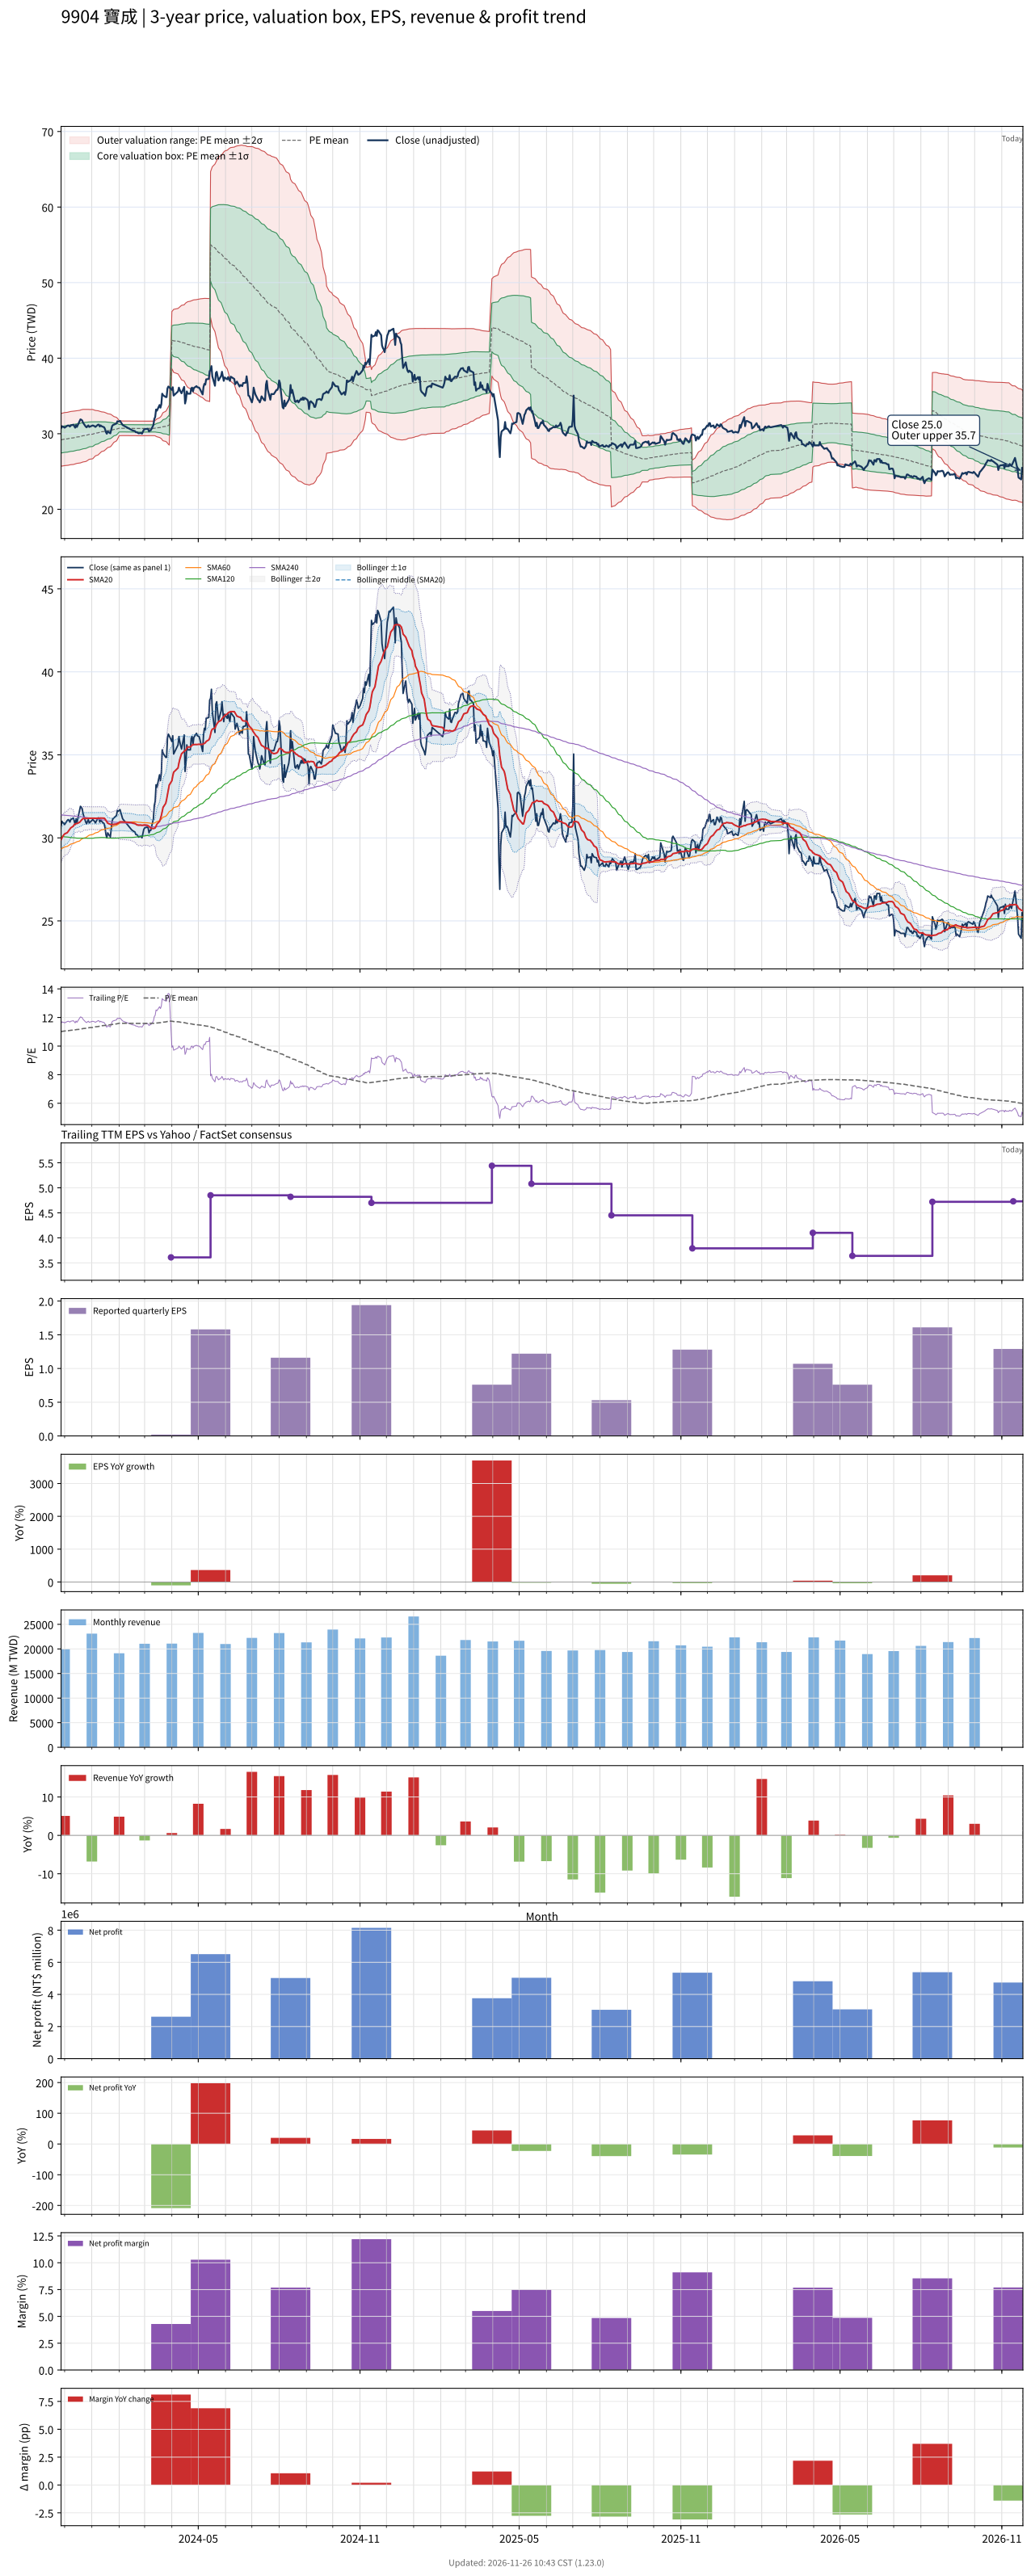

Values plotted in this chart, from the file beside it:
# chart-version: skill-stock-dynamic-val…
date, close, available_date, period_end, eps, ttm_eps, pe, pe_mean, pe_std, price_m2, price_m1, price_mean, price_p1, price_p2, forward_eps, forward_pe, forward_pe_mean, forward_pe_std, forward_price_m2, forward_price_m1, forward_price_mean, forward_price_p1, forward_price_p2, sma20
2023-11-27, 30.75, 2023-11-14, 2023-09-30, 2.06, 2.65, 11.6, 11.02, 0.6583, 25.7, 27.45, 29.19, 30.94, 32.68, , , , , , , , , , 29.89
2023-11-28, 31, 2023-11-14, 2023-09-30, 2.06, 2.65, 11.7, 11.02, 0.6601, 25.72, 27.47, 29.22, 30.96, 32.71, , , , , , , , , , 30
2023-11-29, 30.9, 2023-11-14, 2023-09-30, 2.06, 2.65, 11.66, 11.03, 0.6611, 25.74, 27.49, 29.24, 30.99, 32.74, , , , , , , , , , 30.1
2023-11-30, 30.9, 2023-11-14, 2023-09-30, 2.06, 2.65, 11.66, 11.04, 0.6618, 25.76, 27.51, 29.27, 31.02, 32.77, , , , , , , , , , 30.18
2023-12-01, 30.8, 2023-11-14, 2023-09-30, 2.06, 2.65, 11.62, 11.05, 0.6622, 25.78, 27.53, 29.29, 31.04, 32.8, , , , , , , , , , 30.24
2023-12-04, 31.05, 2023-11-14, 2023-09-30, 2.06, 2.65, 11.72, 11.06, 0.663, 25.8, 27.56, 29.32, 31.07, 32.83, , , , , , , , , , 30.31
2023-12-05, 31.1, 2023-11-14, 2023-09-30, 2.06, 2.65, 11.74, 11.07, 0.6639, 25.83, 27.58, 29.34, 31.1, 32.86, , , , , , , , , , 30.39
2023-12-06, 31.05, 2023-11-14, 2023-09-30, 2.06, 2.65, 11.72, 11.08, 0.6644, 25.85, 27.61, 29.37, 31.13, 32.89, , , , , , , , , , 30.45
2023-12-07, 30.95, 2023-11-14, 2023-09-30, 2.06, 2.65, 11.68, 11.09, 0.6643, 25.88, 27.64, 29.4, 31.16, 32.92, , , , , , , , , , 30.52
2023-12-08, 31.1, 2023-11-14, 2023-09-30, 2.06, 2.65, 11.74, 11.1, 0.6643, 25.9, 27.66, 29.42, 31.19, 32.95, , , , , , , , , , 30.6
2023-12-11, 31.2, 2023-11-14, 2023-09-30, 2.06, 2.65, 11.77, 11.11, 0.6648, 25.93, 27.69, 29.45, 31.21, 32.98, , , , , , , , , , 30.71
2023-12-12, 31, 2023-11-14, 2023-09-30, 2.06, 2.65, 11.7, 11.13, 0.6636, 25.96, 27.72, 29.48, 31.24, 33, , , , , , , , , , 30.8
2023-12-13, 30.8, 2023-11-14, 2023-09-30, 2.06, 2.65, 11.62, 11.14, 0.6615, 26, 27.76, 29.51, 31.26, 33.02, , , , , , , , , , 30.84
2023-12-14, 31.15, 2023-11-14, 2023-09-30, 2.06, 2.65, 11.75, 11.15, 0.6603, 26.04, 27.79, 29.54, 31.29, 33.04, , , , , , , , , , 30.86
2023-12-15, 30.9, 2023-11-14, 2023-09-30, 2.06, 2.65, 11.66, 11.16, 0.6587, 26.07, 27.82, 29.57, 31.31, 33.06, , , , , , , , , , 30.86
2023-12-18, 31.65, 2023-11-14, 2023-09-30, 2.06, 2.65, 11.94, 11.17, 0.6585, 26.11, 27.86, 29.6, 31.35, 33.09, , , , , , , , , , 30.94
2023-12-19, 31.9, 2023-11-14, 2023-09-30, 2.06, 2.65, 12.04, 11.18, 0.6599, 26.14, 27.89, 29.64, 31.38, 33.13, , , , , , , , , , 31
2023-12-20, 31.85, 2023-11-14, 2023-09-30, 2.06, 2.65, 12.02, 11.2, 0.6599, 26.18, 27.92, 29.67, 31.42, 33.17, , , , , , , , , , 31.07
2023-12-21, 31.75, 2023-11-14, 2023-09-30, 2.06, 2.65, 11.98, 11.21, 0.6585, 26.22, 27.96, 29.71, 31.45, 33.2, , , , , , , , , , 31.12
2023-12-22, 31.45, 2023-11-14, 2023-09-30, 2.06, 2.65, 11.87, 11.22, 0.6563, 26.27, 28, 29.74, 31.48, 33.22, , , , , , , , , , 31.16
2023-12-25, 30.95, 2023-11-14, 2023-09-30, 2.06, 2.65, 11.68, 11.24, 0.6518, 26.32, 28.05, 29.77, 31.5, 33.23, , , , , , , , , , 31.17
2023-12-26, 30.85, 2023-11-14, 2023-09-30, 2.06, 2.65, 11.64, 11.25, 0.6466, 26.38, 28.09, 29.8, 31.52, 33.23, , , , , , , , , , 31.16
2023-12-27, 31, 2023-11-14, 2023-09-30, 2.06, 2.65, 11.7, 11.26, 0.6386, 26.46, 28.15, 29.84, 31.53, 33.23, , , , , , , , , , 31.17
2023-12-28, 31.1, 2023-11-14, 2023-09-30, 2.06, 2.65, 11.74, 11.27, 0.6313, 26.53, 28.2, 29.88, 31.55, 33.22, , , , , , , , , , 31.18
2023-12-29, 30.9, 2023-11-14, 2023-09-30, 2.06, 2.65, 11.66, 11.29, 0.6226, 26.61, 28.26, 29.91, 31.56, 33.21, , , , , , , , , , 31.18
2024-01-02, 31.1, 2023-11-14, 2023-09-30, 2.06, 2.65, 11.74, 11.3, 0.6153, 26.69, 28.32, 29.95, 31.58, 33.21, , , , , , , , , , 31.19
2024-01-03, 31.05, 2023-11-14, 2023-09-30, 2.06, 2.65, 11.72, 11.32, 0.5997, 26.81, 28.4, 29.99, 31.58, 33.17, , , , , , , , , , 31.18
2024-01-04, 31, 2023-11-14, 2023-09-30, 2.06, 2.65, 11.7, 11.33, 0.5828, 26.94, 28.49, 30.03, 31.58, 33.12, , , , , , , , , , 31.18
2024-01-05, 30.9, 2023-11-14, 2023-09-30, 2.06, 2.65, 11.66, 11.35, 0.5674, 27.07, 28.57, 30.07, 31.58, 33.08, , , , , , , , , , 31.18
2024-01-08, 31.2, 2023-11-14, 2023-09-30, 2.06, 2.65, 11.77, 11.36, 0.5525, 27.19, 28.65, 30.11, 31.58, 33.04, , , , , , , , , , 31.18
2024-01-09, 31.2, 2023-11-14, 2023-09-30, 2.06, 2.65, 11.77, 11.38, 0.5389, 27.3, 28.73, 30.15, 31.58, 33.01, , , , , , , , , , 31.18
2024-01-10, 30.95, 2023-11-14, 2023-09-30, 2.06, 2.65, 11.68, 11.39, 0.5244, 27.41, 28.8, 30.19, 31.58, 32.97, , , , , , , , , , 31.18
2024-01-11, 31.1, 2023-11-14, 2023-09-30, 2.06, 2.65, 11.74, 11.41, 0.5112, 27.52, 28.87, 30.23, 31.58, 32.94, , , , , , , , , , 31.2
2024-01-12, 31, 2023-11-14, 2023-09-30, 2.06, 2.65, 11.7, 11.42, 0.4967, 27.63, 28.95, 30.26, 31.58, 32.9, , , , , , , , , , 31.19
2024-01-15, 30.85, 2023-11-14, 2023-09-30, 2.06, 2.65, 11.64, 11.43, 0.4827, 27.74, 29.02, 30.3, 31.58, 32.86, , , , , , , , , , 31.19
2024-01-16, 30.6, 2023-11-14, 2023-09-30, 2.06, 2.65, 11.55, 11.44, 0.4685, 27.84, 29.09, 30.33, 31.57, 32.81, , , , , , , , , , 31.14
2024-01-17, 30.2, 2023-11-14, 2023-09-30, 2.06, 2.65, 11.4, 11.45, 0.4545, 27.94, 29.15, 30.35, 31.56, 32.76, , , , , , , , , , 31.05
2024-01-18, 30, 2023-11-14, 2023-09-30, 2.06, 2.65, 11.32, 11.46, 0.4401, 28.05, 29.21, 30.38, 31.54, 32.71, , , , , , , , , , 30.96
2024-01-19, 30.3, 2023-11-14, 2023-09-30, 2.06, 2.65, 11.43, 11.47, 0.4236, 28.16, 29.28, 30.41, 31.53, 32.65, , , , , , , , , , 30.89
2024-01-22, 30.05, 2023-11-14, 2023-09-30, 2.06, 2.65, 11.34, 11.48, 0.4075, 28.27, 29.35, 30.43, 31.51, 32.59, , , , , , , , , , 30.82
2024-01-23, 30.55, 2023-11-14, 2023-09-30, 2.06, 2.65, 11.53, 11.49, 0.3917, 28.38, 29.42, 30.46, 31.5, 32.54, , , , , , , , , , 30.8
2024-01-24, 31, 2023-11-14, 2023-09-30, 2.06, 2.65, 11.7, 11.51, 0.3683, 28.54, 29.52, 30.5, 31.47, 32.45, , , , , , , , , , 30.8
2024-01-25, 31.15, 2023-11-14, 2023-09-30, 2.06, 2.65, 11.75, 11.52, 0.3459, 28.7, 29.62, 30.53, 31.45, 32.37, , , , , , , , , , 30.81
2024-01-26, 31.2, 2023-11-14, 2023-09-30, 2.06, 2.65, 11.77, 11.54, 0.3233, 28.85, 29.71, 30.57, 31.42, 32.28, , , , , , , , , , 30.82
2024-01-29, 31.35, 2023-11-14, 2023-09-30, 2.06, 2.65, 11.83, 11.55, 0.2933, 29.05, 29.83, 30.61, 31.38, 32.16, , , , , , , , , , 30.84
2024-01-30, 31.65, 2023-11-14, 2023-09-30, 2.06, 2.65, 11.94, 11.57, 0.2649, 29.24, 29.95, 30.65, 31.35, 32.05, , , , , , , , , , 30.86
2024-01-31, 31.6, 2023-11-14, 2023-09-30, 2.06, 2.65, 11.92, 11.58, 0.2292, 29.47, 30.08, 30.69, 31.3, 31.9, , , , , , , , , , 30.89
2024-02-01, 31.65, 2023-11-14, 2023-09-30, 2.06, 2.65, 11.94, 11.6, 0.188, 29.73, 30.23, 30.73, 31.23, 31.73, , , , , , , , , , 30.93
2024-02-02, 31.7, 2023-11-14, 2023-09-30, 2.06, 2.65, 11.96, 11.59, 0.1863, 29.74, 30.23, 30.73, 31.22, 31.71, , , , , , , , , , 30.96
2024-02-05, 31.15, 2023-11-14, 2023-09-30, 2.06, 2.65, 11.75, 11.59, 0.1824, 29.75, 30.24, 30.72, 31.2, 31.69, , , , , , , , , , 30.96
2024-02-15, 30.5, 2023-11-14, 2023-09-30, 2.06, 2.65, 11.51, 11.59, 0.1809, 29.75, 30.23, 30.71, 31.19, 31.67, , , , , , , , , , 30.93
2024-02-16, 30.45, 2023-11-14, 2023-09-30, 2.06, 2.65, 11.49, 11.59, 0.1801, 29.75, 30.23, 30.71, 31.18, 31.66, , , , , , , , , , 30.9
2024-02-19, 30.35, 2023-11-14, 2023-09-30, 2.06, 2.65, 11.45, 11.59, 0.1806, 29.75, 30.22, 30.7, 31.18, 31.66, , , , , , , , , , 30.86
2024-02-20, 30.2, 2023-11-14, 2023-09-30, 2.06, 2.65, 11.4, 11.59, 0.1811, 29.74, 30.22, 30.7, 31.18, 31.66, , , , , , , , , , 30.82
2024-02-21, 30.2, 2023-11-14, 2023-09-30, 2.06, 2.65, 11.4, 11.58, 0.1819, 29.73, 30.22, 30.7, 31.18, 31.66, , , , , , , , , , 30.79
2024-02-22, 30.15, 2023-11-14, 2023-09-30, 2.06, 2.65, 11.38, 11.58, 0.1824, 29.73, 30.21, 30.7, 31.18, 31.66, , , , , , , , , , 30.77
2024-02-23, 30.05, 2023-11-14, 2023-09-30, 2.06, 2.65, 11.34, 11.58, 0.1828, 29.73, 30.21, 30.7, 31.18, 31.66, , , , , , , , , , 30.76
2024-02-26, 30.1, 2023-11-14, 2023-09-30, 2.06, 2.65, 11.36, 11.58, 0.1827, 29.73, 30.21, 30.7, 31.18, 31.66, , , , , , , , , , 30.77
2024-02-27, 30, 2023-11-14, 2023-09-30, 2.06, 2.65, 11.32, 11.58, 0.183, 29.73, 30.21, 30.7, 31.18, 31.67, , , , , , , , , , 30.75
... 667 more rows
